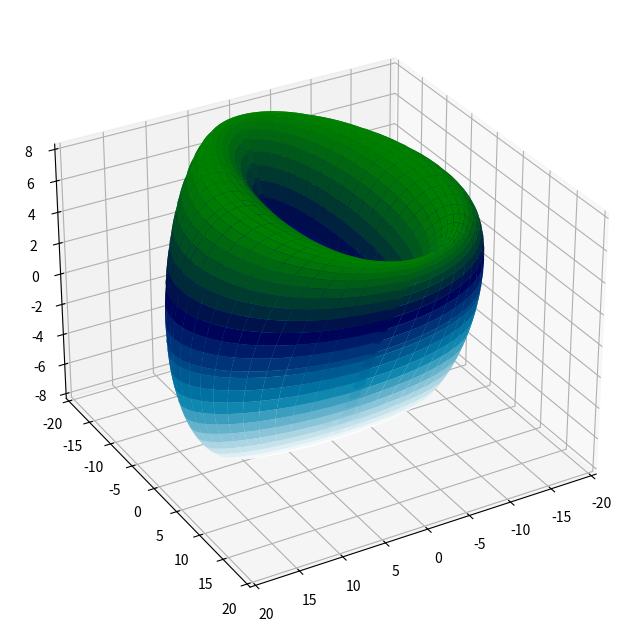

This figure's Python source:
import numpy as np
import matplotlib.pyplot as plt

fi = np.linspace(0,2*np.pi,100)
tau = np.linspace(0,2*np.pi,100)

FI, TAU = np.meshgrid(fi, tau)

X = (10+8*np.cos(FI))*np.cos(TAU)
Y = (10+8*np.sin(FI))*np.sin(TAU)
Z = 8*np.sin(FI)

fig = plt.figure(figsize=(8, 8))
ax = fig.add_subplot(111, projection="3d")

ax.plot_surface(X, Y, Z, cmap=plt.cm.ocean_r)

ax.view_init(30, 60)

plt.show()  